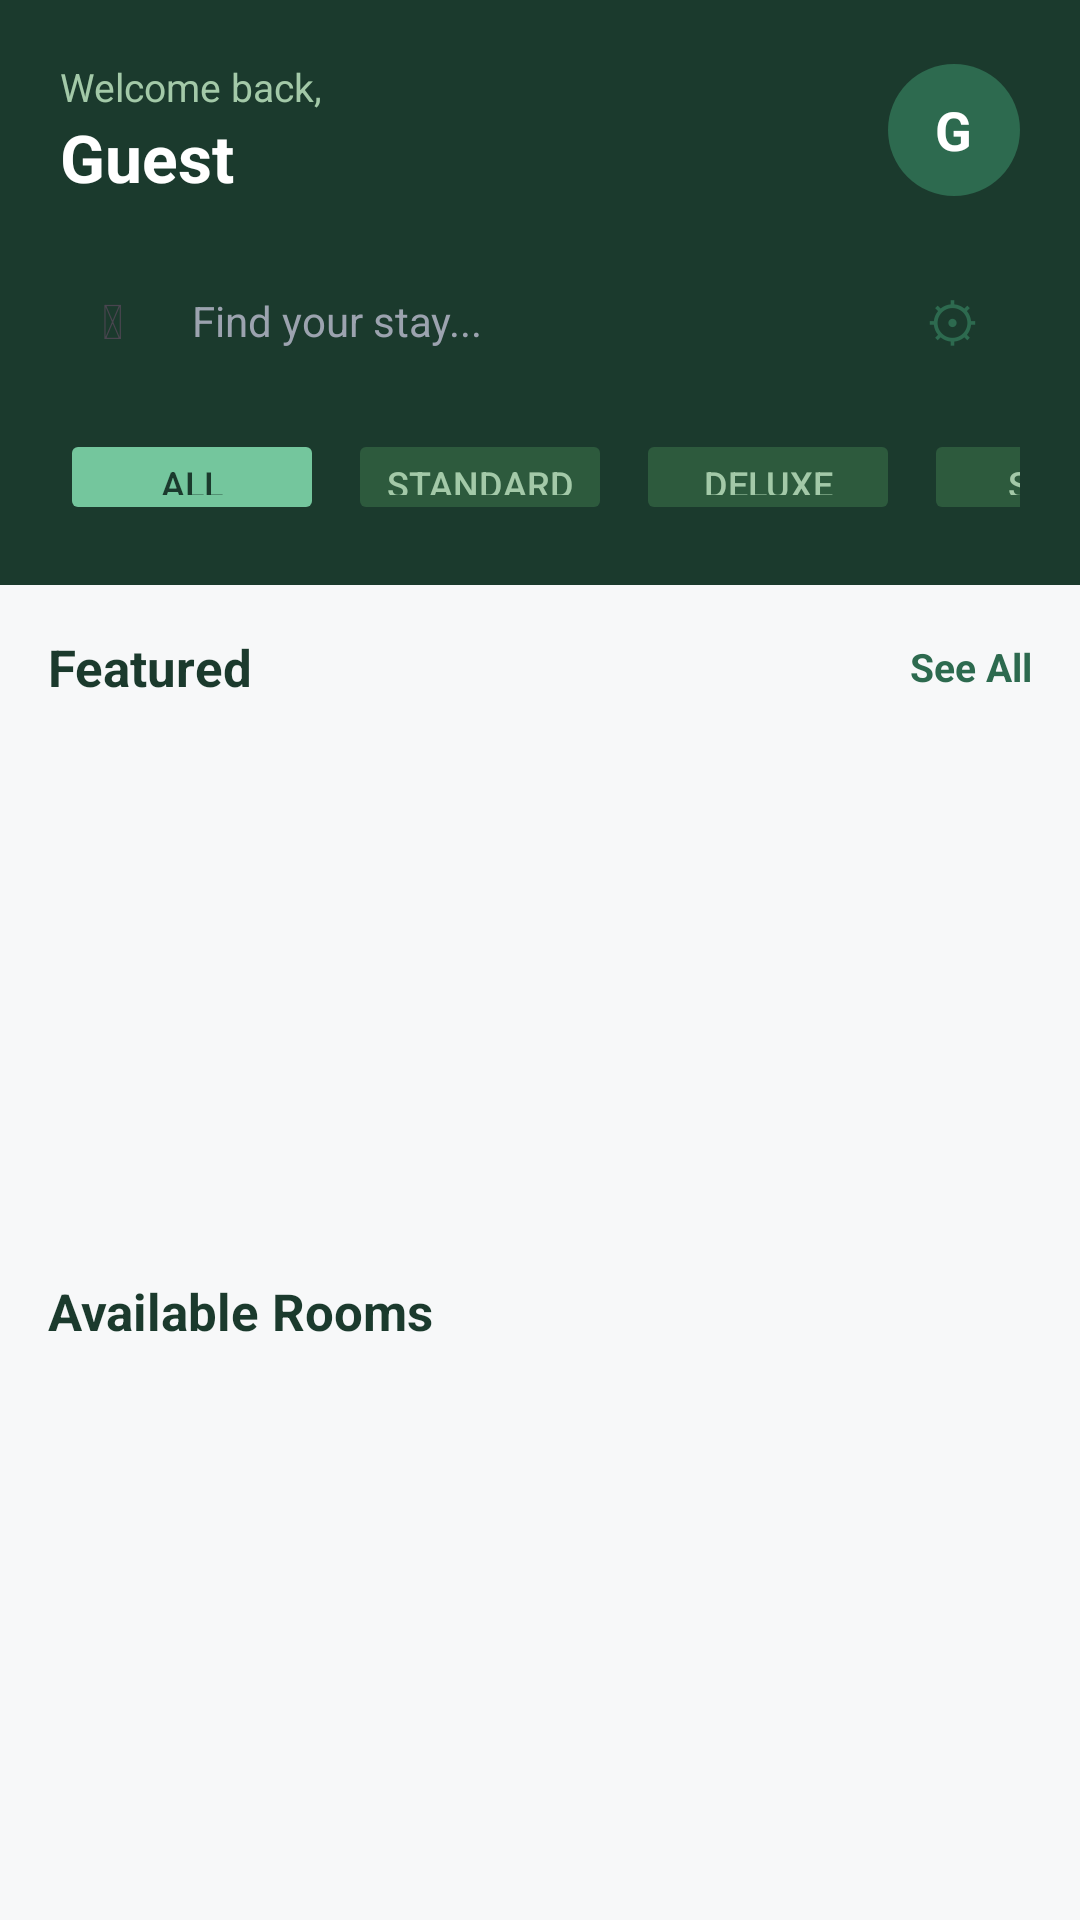

Write the Android layout XML for this screen, with the resource values it uses.
<!-- AndroidManifest.xml: application theme Theme.PlatinumHaven -->
<!-- res/layout/fragment_home.xml -->
<?xml version="1.0" encoding="utf-8"?>
<LinearLayout xmlns:android="http://schemas.android.com/apk/res/android"
    xmlns:app="http://schemas.android.com/apk/res-auto"
    android:layout_width="match_parent"
    android:layout_height="match_parent"
    android:orientation="vertical"
    android:background="#F7F8F9">

    
    <LinearLayout
        android:layout_width="match_parent"
        android:layout_height="wrap_content"
        android:orientation="vertical"
        android:background="#1B3A2D"
        android:padding="20dp">

        
        <LinearLayout
            android:layout_width="match_parent"
            android:layout_height="wrap_content"
            android:orientation="horizontal"
            android:gravity="center_vertical"
            android:layout_marginBottom="16dp">

            <LinearLayout
                android:layout_width="0dp"
                android:layout_height="wrap_content"
                android:layout_weight="1"
                android:orientation="vertical">
                <TextView
                    android:id="@+id/tvWelcome"
                    android:layout_width="wrap_content"
                    android:layout_height="wrap_content"
                    android:text="Welcome back,"
                    android:textColor="#A3C9A8"
                    android:textSize="13sp" />
                <TextView
                    android:id="@+id/tvUserName"
                    android:layout_width="wrap_content"
                    android:layout_height="wrap_content"
                    android:text="Guest"
                    android:textColor="#FFFFFF"
                    android:textSize="22sp"
                    android:textStyle="bold" />
            </LinearLayout>

            
            <LinearLayout
                android:id="@+id/ivAvatar"
                android:layout_width="44dp"
                android:layout_height="44dp"
                android:background="@drawable/bg_circle_green"
                android:gravity="center">
                <TextView
                    android:id="@+id/tvAvatarInitial"
                    android:layout_width="wrap_content"
                    android:layout_height="wrap_content"
                    android:text="G"
                    android:textColor="#FFFFFF"
                    android:textSize="18sp"
                    android:textStyle="bold" />
            </LinearLayout>
        </LinearLayout>

        
        <FrameLayout
            android:layout_width="match_parent"
            android:layout_height="48dp"
            android:layout_marginBottom="12dp">

            <EditText
                android:id="@+id/etSearch"
                android:layout_width="match_parent"
                android:layout_height="48dp"
                android:hint="Find your stay..."
                android:background="@drawable/bg_search"
                android:paddingStart="44dp"
                android:paddingEnd="44dp"
                android:textSize="14sp"
                android:textColor="#1B3A2D"
                android:textColorHint="#9CA3AF" />

            <TextView
                android:layout_width="wrap_content"
                android:layout_height="wrap_content"
                android:layout_gravity="start|center_vertical"
                android:layout_marginStart="14dp"
                android:text="&#128269;"
                android:textSize="16sp" />

            <TextView
                android:id="@+id/btnFilter"
                android:layout_width="wrap_content"
                android:layout_height="wrap_content"
                android:layout_gravity="end|center_vertical"
                android:layout_marginEnd="14dp"
                android:text="&#9881;"
                android:textSize="18sp"
                android:textColor="#2D6A4F" />
        </FrameLayout>

        
        <HorizontalScrollView
            android:layout_width="match_parent"
            android:layout_height="wrap_content"
            android:scrollbars="none">
            <LinearLayout
                android:layout_width="wrap_content"
                android:layout_height="wrap_content"
                android:orientation="horizontal">

                <Button android:id="@+id/btnAll"
                    android:layout_width="wrap_content" android:layout_height="32dp"
                    android:text="All" android:textSize="12sp"
                    android:backgroundTint="#74C69D" android:textColor="#1B3A2D"
                    android:stateListAnimator="@null" android:layout_marginEnd="8dp"/>

                <Button android:id="@+id/btnStandard"
                    android:layout_width="wrap_content" android:layout_height="32dp"
                    android:text="Standard" android:textSize="12sp"
                    android:backgroundTint="#2D5A3D" android:textColor="#A3C9A8"
                    android:stateListAnimator="@null" android:layout_marginEnd="8dp"/>

                <Button android:id="@+id/btnDeluxe"
                    android:layout_width="wrap_content" android:layout_height="32dp"
                    android:text="Deluxe" android:textSize="12sp"
                    android:backgroundTint="#2D5A3D" android:textColor="#A3C9A8"
                    android:stateListAnimator="@null" android:layout_marginEnd="8dp"/>

                <Button android:id="@+id/btnSuite"
                    android:layout_width="wrap_content" android:layout_height="32dp"
                    android:text="Suite" android:textSize="12sp"
                    android:backgroundTint="#2D5A3D" android:textColor="#A3C9A8"
                    android:stateListAnimator="@null" android:layout_marginEnd="8dp"/>

                <Button android:id="@+id/btnPresidential"
                    android:layout_width="wrap_content" android:layout_height="32dp"
                    android:text="Presidential" android:textSize="12sp"
                    android:backgroundTint="#2D5A3D" android:textColor="#A3C9A8"
                    android:stateListAnimator="@null"/>
            </LinearLayout>
        </HorizontalScrollView>
    </LinearLayout>

    
    <androidx.core.widget.NestedScrollView
        android:layout_width="match_parent"
        android:layout_height="0dp"
        android:layout_weight="1">

        <LinearLayout
            android:layout_width="match_parent"
            android:layout_height="wrap_content"
            android:orientation="vertical"
            android:padding="16dp">

            
            <LinearLayout
                android:layout_width="match_parent"
                android:layout_height="wrap_content"
                android:orientation="horizontal"
                android:gravity="center_vertical"
                android:layout_marginBottom="12dp">
                <TextView
                    android:layout_width="0dp"
                    android:layout_height="wrap_content"
                    android:layout_weight="1"
                    android:text="Featured"
                    android:textColor="#1B3A2D"
                    android:textSize="17sp"
                    android:textStyle="bold" />
                <TextView
                    android:id="@+id/tvSeeAll"
                    android:layout_width="wrap_content"
                    android:layout_height="wrap_content"
                    android:text="See All"
                    android:textColor="#2D6A4F"
                    android:textSize="13sp"
                    android:textStyle="bold" />
            </LinearLayout>

            
            <HorizontalScrollView
                android:layout_width="match_parent"
                android:layout_height="wrap_content"
                android:scrollbars="none"
                android:layout_marginBottom="20dp">
                <LinearLayout
                    android:id="@+id/llFeatured"
                    android:layout_width="wrap_content"
                    android:layout_height="160dp"
                    android:orientation="horizontal" />
            </HorizontalScrollView>

            
            <TextView
                android:layout_width="wrap_content"
                android:layout_height="wrap_content"
                android:text="Available Rooms"
                android:textColor="#1B3A2D"
                android:textSize="17sp"
                android:textStyle="bold"
                android:layout_marginBottom="12dp" />

            
            <ProgressBar
                android:id="@+id/progressBar"
                android:layout_width="wrap_content"
                android:layout_height="wrap_content"
                android:layout_gravity="center"
                android:visibility="gone" />

            
            <TextView
                android:id="@+id/tvError"
                android:layout_width="wrap_content"
                android:layout_height="wrap_content"
                android:textColor="#EF4444"
                android:textSize="14sp"
                android:visibility="gone" />

            
            <androidx.recyclerview.widget.RecyclerView
                android:id="@+id/rvRooms"
                android:layout_width="match_parent"
                android:layout_height="wrap_content"
                android:nestedScrollingEnabled="false" />
        </LinearLayout>
    </androidx.core.widget.NestedScrollView>
</LinearLayout>
<!-- resources referenced by this layout -->
<resources>
  <!-- drawable bg_circle_green (drawable) -->
  <?xml version="1.0" encoding="utf-8"?>
  <shape xmlns:android="http://schemas.android.com/apk/res/android" android:shape="oval">
      <solid android:color="#2D6A4F" />
  </shape>
  <style name="Theme.PlatinumHaven" parent="Base.Theme.PlatinumHaven" />
  <style name="Base.Theme.PlatinumHaven" parent="Theme.Material3.DayNight.NoActionBar">
          <item name="colorPrimary">#1B3A2D</item>
          <item name="colorPrimaryVariant">#2D6A4F</item>
          <item name="colorOnPrimary">#FFFFFF</item>
          <item name="android:windowNoTitle">true</item>
          <item name="android:windowFullscreen">false</item>
          <item name="android:fitsSystemWindows">true</item>
      </style>
</resources>
